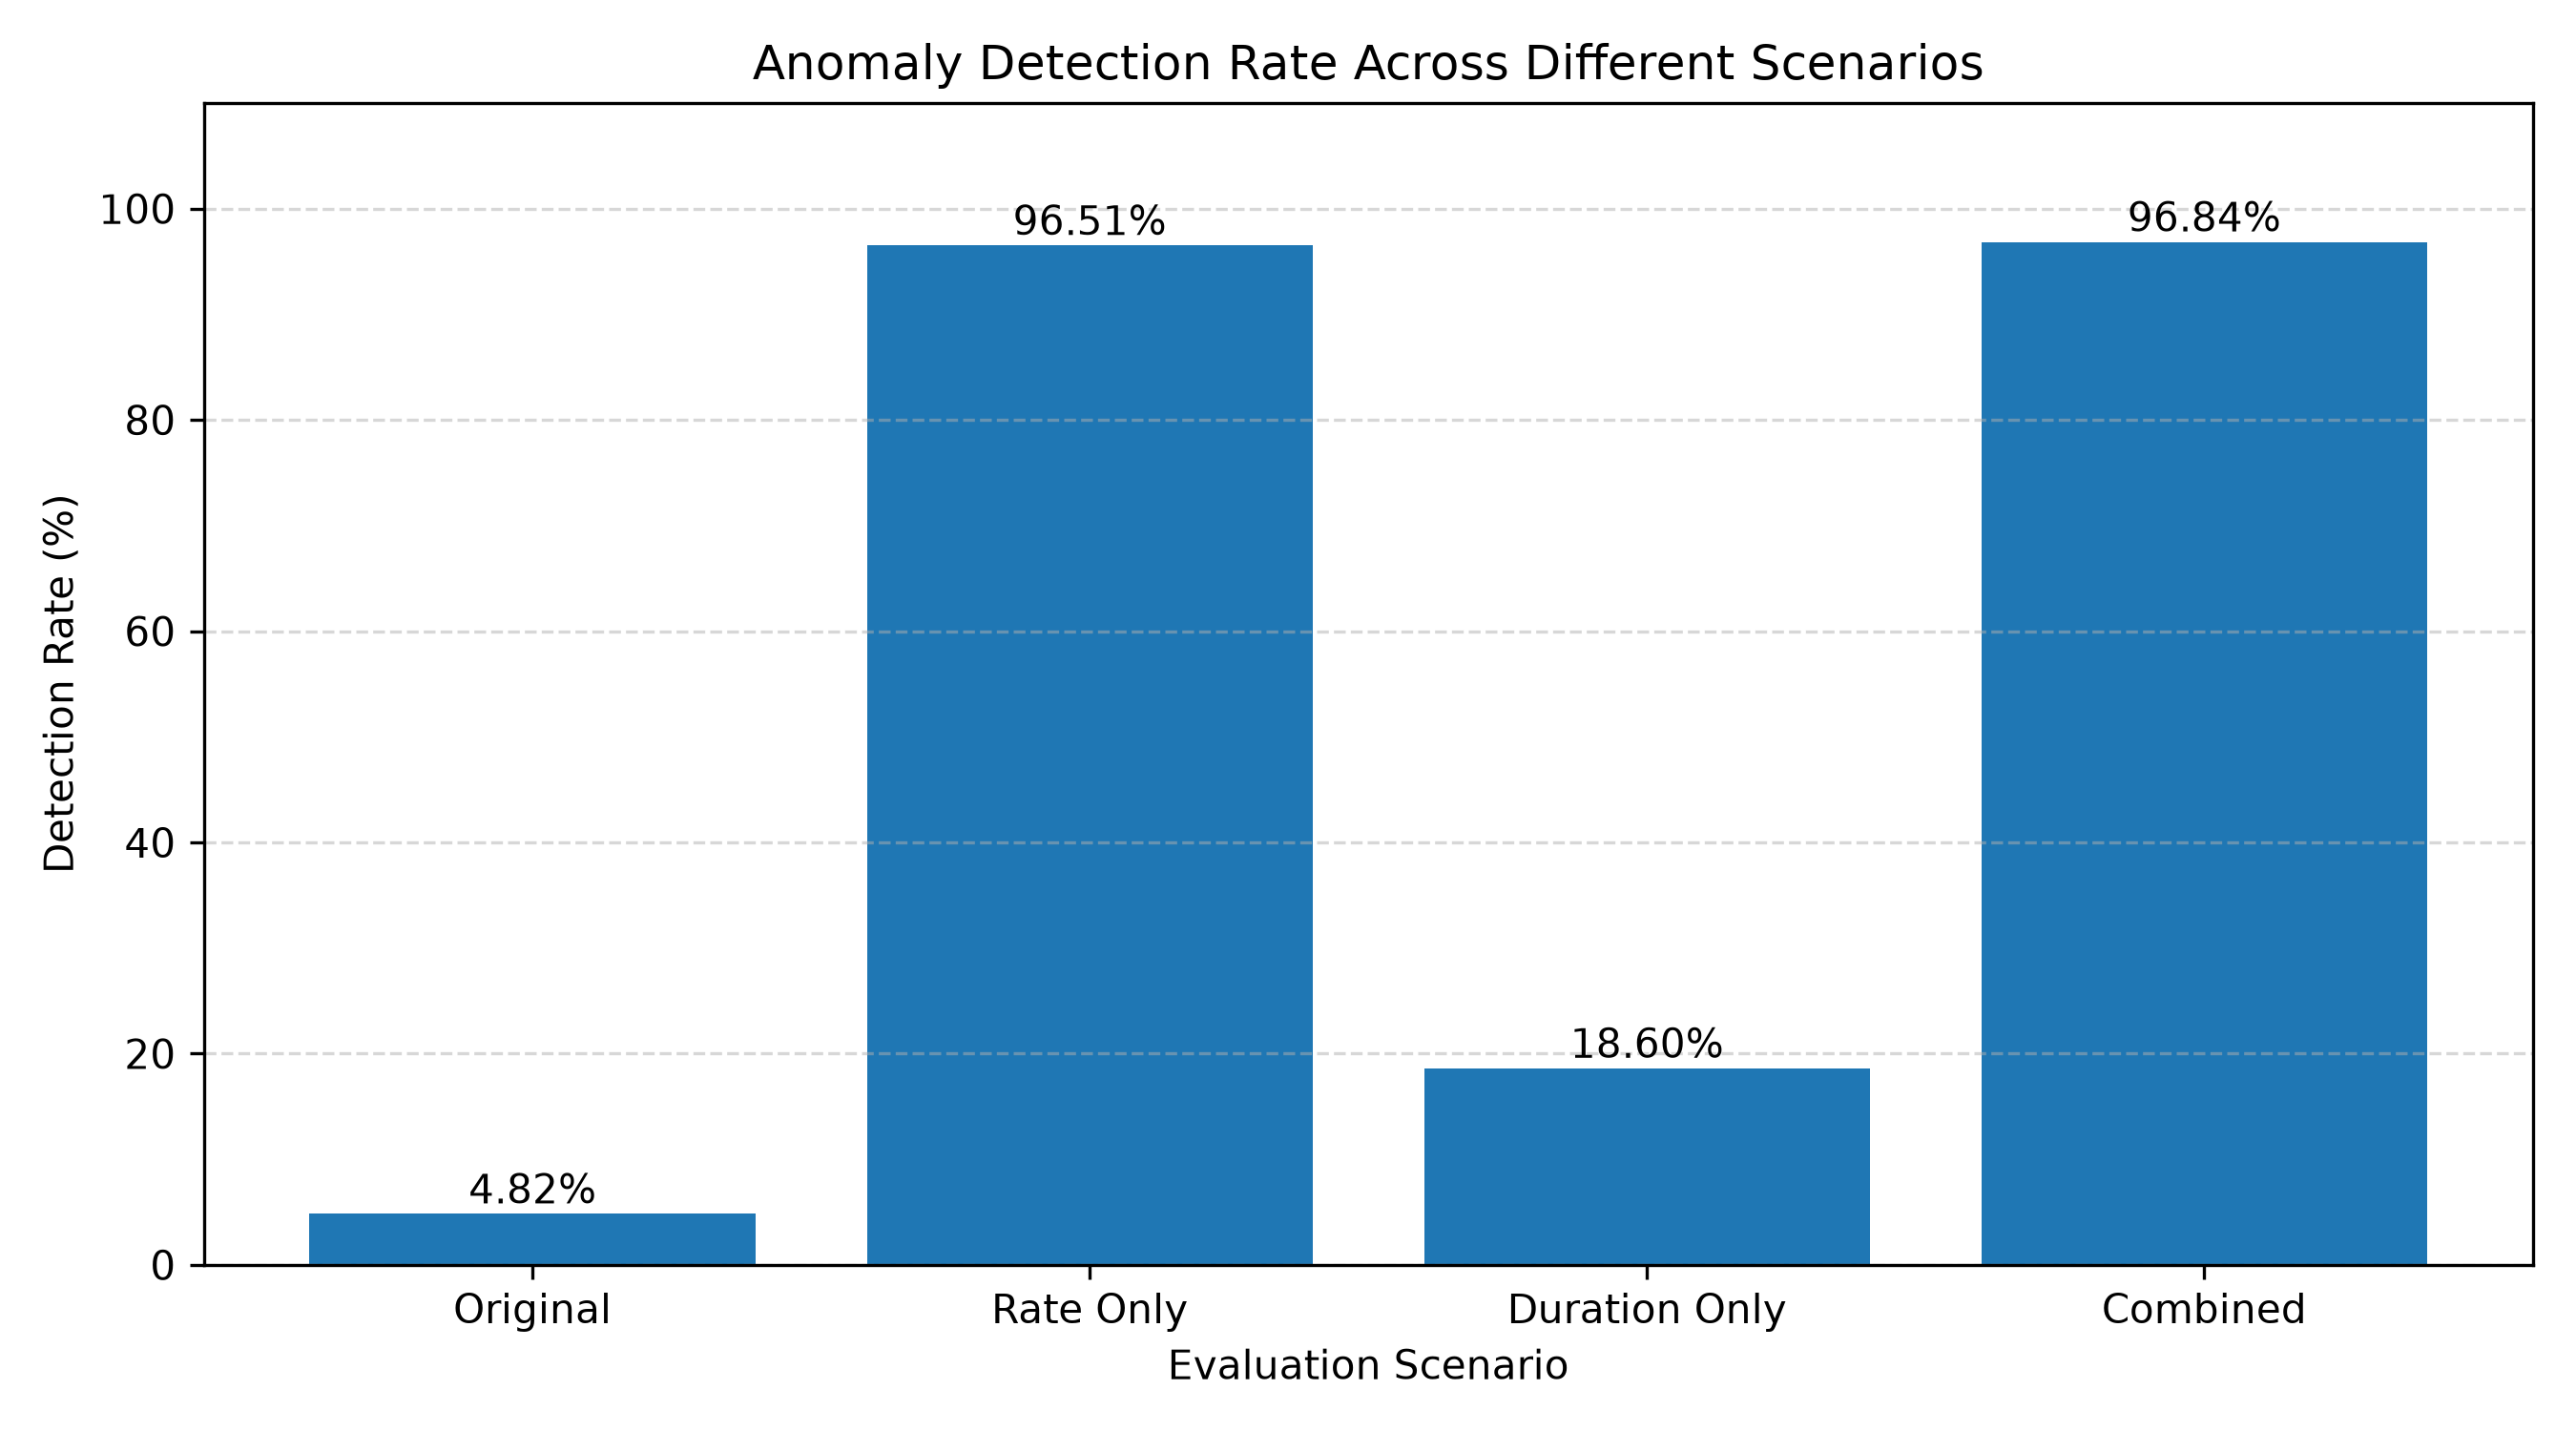

Data behind this chart, as committed beside it:
Scenario, Average Anomaly Score, Flagged Records, Detection Rate (%)
Original, 0.0009845, 29, 4.817
Rate Only, 0.08189, 581, 96.51
Duration Only, 0.005576, 112, 18.6
Combined, 0.09352, 583, 96.84
